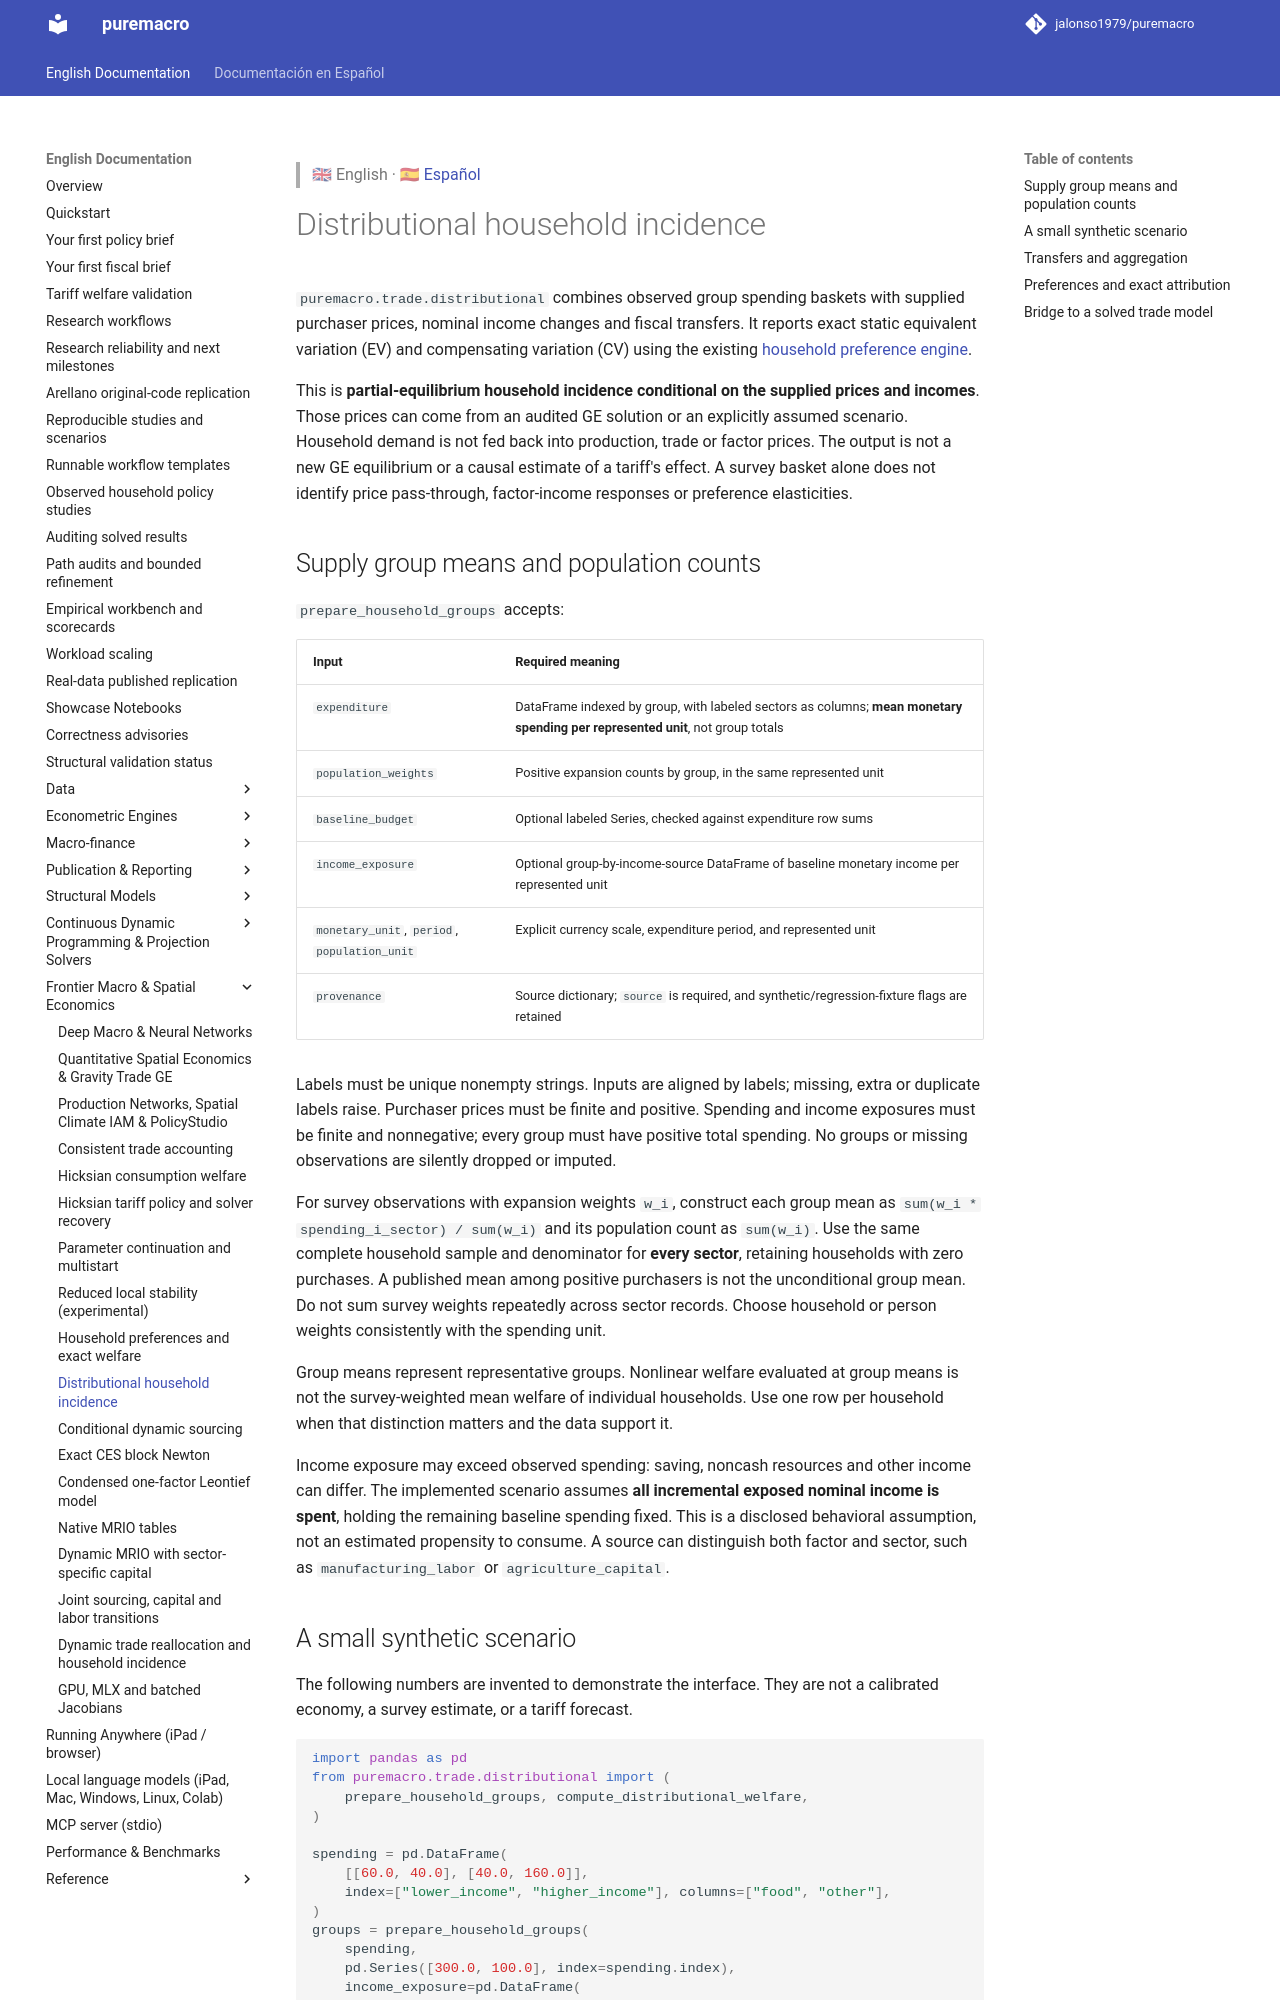

repository: Allisterh/puremacro · page: docs/trade_distributional/index.html · generator: mkdocs

> 🇬🇧 English · 🇪🇸 [Español](es/trade_distributional.md)

# Distributional household incidence

`puremacro.trade.distributional` combines observed group spending baskets with
supplied purchaser prices, nominal income changes and fiscal transfers. It
reports exact static equivalent variation (EV) and compensating variation (CV)
using the existing [household preference engine](trade_household.md).

This is **partial-equilibrium household incidence conditional on the supplied
prices and incomes**. Those prices can come from an audited GE solution or an
explicitly assumed scenario. Household demand is not fed back into production,
trade or factor prices. The output is not a new GE equilibrium or a causal
estimate of a tariff's effect. A survey basket alone does not identify price
pass-through, factor-income responses or preference elasticities.

## Supply group means and population counts

`prepare_household_groups` accepts:

| Input | Required meaning |
|---|---|
| `expenditure` | DataFrame indexed by group, with labeled sectors as columns; **mean monetary spending per represented unit**, not group totals |
| `population_weights` | Positive expansion counts by group, in the same represented unit |
| `baseline_budget` | Optional labeled Series, checked against expenditure row sums |
| `income_exposure` | Optional group-by-income-source DataFrame of baseline monetary income per represented unit |
| `monetary_unit`, `period`, `population_unit` | Explicit currency scale, expenditure period, and represented unit |
| `provenance` | Source dictionary; `source` is required, and synthetic/regression-fixture flags are retained |

Labels must be unique nonempty strings. Inputs are aligned by labels; missing,
extra or duplicate labels raise. Purchaser prices must be finite and positive.
Spending and income exposures must be finite and nonnegative; every group must
have positive total spending. No groups or missing observations are silently
dropped or imputed.

For survey observations with expansion weights `w_i`, construct each group mean
as `sum(w_i * spending_i_sector) / sum(w_i)` and its population count as
`sum(w_i)`. Use the same complete household sample and denominator for **every
sector**, retaining households with zero purchases. A published mean among
positive purchasers is not the unconditional group mean. Do not sum survey
weights repeatedly across sector records. Choose household or person weights
consistently with the spending unit.

Group means represent representative groups. Nonlinear welfare evaluated at
group means is not the survey-weighted mean welfare of individual households.
Use one row per household when that distinction matters and the data support it.

Income exposure may exceed observed spending: saving, noncash resources and
other income can differ. The implemented scenario assumes **all incremental
exposed nominal income is spent**, holding the remaining baseline spending
fixed. This is a disclosed behavioral assumption, not an estimated propensity
to consume. A source can distinguish both factor and sector, such as
`manufacturing_labor` or `agriculture_capital`.
